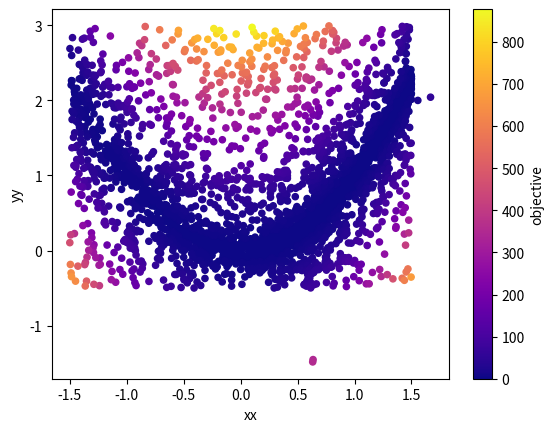

Here is the Python script that generated this plot:
# -*- coding: utf-8 -*-
"""
Neighborhood algorithm direct-search optimization
"""

from copy import deepcopy
from collections import namedtuple
from random import uniform
import numpy as np
import pandas as pd
from matplotlib import pyplot as plt


class Searcher():
    
    def __init__(self, na_objective, na_num_samp, na_num_resamp, na_num_init,
                 na_maximize=False, na_verbose=True, **kwargs):
        """
        Neighborhood algorithm direct-search optimization
        
        Arguments:
            na_objective: callable returning a scalar misfit value, inputs are
                scalar keyword arguments, the paraameter names and limits are
                set by additional keyword arguments to this constructor
                (captured by **kwargs).
            na_num_samp: int, number of random samples taken at each iteration.
            na_num_resamp: int, number of best Voronoi polygons sampled at
                each iteration.
            na_num_init: int, size of initial population 
            na_maximize: boolean, set True to maximize the objective function,
                or false to minimize it.
            na_verbose: set True to print verbose progress messages
            **kwargs: objective function parameter limits, each provided as
                name=(min_val, max_val), converted internally to a dictionary.
                Parameter names *must not* be the same as the input arguments
                to this constructor -- they are prefixed with "na_" to make
                collisions less likely.
        
        References:
            Sambridge, M. (1999). Geophysical inversion with a neighbourhood
            algorithm - I. Searching a parameter space. Geophysical Journal
            International, 138(2), 479–494.
        """
        # check input types
        # # na_objective
        if not callable(na_objective):
            raise TypeError('"na_objective" must be a callable')
        # # na_num_samp
        if int(na_num_samp) != na_num_samp:
            raise TypeError('"na_num_samp" must be an integer')
        if na_num_samp < 1:
            raise ValueError('"na_num_samp" must be positive')
        # # na_num_resamp
        if int(na_num_resamp) != na_num_resamp: 
            raise TypeError('"na_num_resamp" must be an integer')
        if na_num_resamp < 1:
            raise ValueError('"na_num_resamp" must be positive')    
        if na_num_resamp > na_num_samp:
            raise ValueError('"na_num_resamp must be <= "na_num_samp"')
        # # na_num_init
        if int(na_num_init) != na_num_init:
            raise TypeError('"na_num_init" must be an integer' )
        if na_num_init < 1: 
            raise ValueError('"na_num_init" must be positive')
        # # na_maximize
        if not isinstance(na_maximize, bool):
            raise TypeError('na_maximize must be boolean: True or False')
        # # na_verbose
        if not isinstance(na_verbose, bool):
            raise TypeError('na_verbose must be boolean: True or False')
        # # parameter range limits
        for name, lim in kwargs.items():
            if len(lim) != 2:
                raise TypeError('"{}" limits must have length 2'.format(name))
            if lim[1] <= lim[0]:
                raise ValueError('"{}" limits must be increasing'.format(name))
        
        # populate internal constants, etc
        self.objective = na_objective
        self.num_samp = na_num_samp
        self.num_resamp = na_num_resamp
        self.num_init = na_num_init
        self.maximize = na_maximize
        self.verbose = na_verbose
        self.num_dim = len(kwargs)
        self.limits = deepcopy(kwargs)
        self.Param = namedtuple('Param', kwargs.keys()) 
        self.min_param = self.Param(**{n: v[0] for n, v in kwargs.items()})
        self.max_param = self.Param(**{n: v[1] for n, v in kwargs.items()})
        self.rng_param = self.Param(**{n: v[1] - v[0] for n, v in kwargs.items()})
        self.population = []
        self.queue = []
        self.iter = 0

    def as_dataframe(self):
        """Return sampled population as Pandas dataframe"""
        pop = [{'objective': x['result'], **(x['param']._asdict())}
                for x in self.population] 
        return pd.DataFrame(pop)
    
    # TODO: implement a few more output formats
        
    def update(self, max_iter=10, tol=1.0e-3):
        """
        Execute search algorithm for specified number of iterations
        
        Arguments:
            num_iter: int, number of iterations to run
        """
        
        for ii in range(max_iter):
            
            # generate new sample (populates queue)
            if not self.population:
                self._random_sample()
            else:
                self._neighborhood_sample()
            
            # execute forward model for all samples in queue
            while self.queue:
                param = self.queue.pop()
                result = self.objective(**param._asdict())
                self.population.append({
                    'param': param,
                    'result': result,
                    'iter': self.iter
                    })
            
            # prepare for next iteration
            self.population.sort(key=lambda x: x['result'], reverse=self.maximize)
            self.iter += 1
            if self.verbose:
                print('iter: {}, pop size: {}, objective: {}'.format(self.iter,
                      len(self.population), self.population[0]['result']))

    def _random_sample(self):
        """Generate uniform random sample for initial iteration"""
        for ii in range(self.num_init):
            new = {k: uniform(*v) for k, v in self.limits.items()}
            self.queue.append(self.Param(**new))

    def _neighborhood_sample(self):
        """Generate random samples in best Voronoi polygons"""
        
        vv = np.array([x['param'] for x in self.population])
        vv = (vv - self.min_param)/self.rng_param # normalize
        
        for ii in range(self.num_samp):
            
            # get starting point and all other points as arrays
            kk = ii % self.num_resamp  # index of start point            
            vk = vv[kk,:]
            vj = np.delete(vv, kk, 0)
            xx = vk.copy()
            
            # get initial distance to ith-axis (where i == 0)
            d2ki = 0.0
            d2ji = np.sum(np.square(vj[:,1:] - xx[1:]), axis=1)
            
            # random step within voronoi polygon in each dimension
            for ii in range(self.num_dim):
                
                # find limits of voronoi polygon
                xji = 0.5*(vk[ii] + vj[:,ii] + (d2ki - d2ji)/(vk[ii] - vj[:,ii]))
                try:
                    lte = xji[xji <= xx[ii]]
                    low = max(np.max(lte), 0.0)
                except ValueError: # no points <= current point
                    low = self.min_param[ii]
                try:
                    gte = xji[xji >= xx[ii]]
                    high = min(np.min(gte), 1.0)
                except ValueError: # no points >= current point
                    high = self.max_param[ii]

                # random move within voronoi polygon
                xx[ii] = uniform(low, high)
                
                # update distance to next axis
                if ii < (self.num_dim - 1):
                    d2ki += (np.square(vk[ii  ] - xx[ii  ]) - 
                             np.square(vk[ii+1] - xx[ii+1]))
                    d2ji += (np.square(vj[:,ii  ] - xx[ii  ]) - 
                             np.square(vj[:,ii+1] - xx[ii+1]))
                        
            # update queue
            xx = xx*self.rng_param + self.min_param # un-normalize
            self.queue.append(self.Param(*xx))

    def plot(self):
        """
        Display pair-plots of objective function values for current population
        """
        if self.num_dim == 2:
            df = self.as_dataframe()
            df.plot.scatter(
                x=df.columns[1],
                y=df.columns[2],
                c='objective',
                colormap=plt.get_cmap('plasma')
                )
            plt.show()        
        else:
            raise NotImplementedError('Plotting not yet implemented in > 2D')
    
    # TODO    
    # def __repr__(self):
    
    # TODO    
    # def __str__(self):


# TODO: generalize to higher dimensions
#   see: https://en.wikipedia.org/wiki/Rosenbrock_function
def _rosenbrock(xx, yy, aa=1.0, bb=100.0):
    """
    Rosenbrock 2D objective function, a common optimization performance test
    
    Note: minimum is at xx = aa, yy = aa**2
    
    Arguments:
        xx, yy: Scalar, float, coordinates at which to evaluate the Rosenbrock
            test function
        aa, bb: Scalar, float, parameters to the Rosenbrock function
    
    References: 
        Rosenbrock, H. H. (1960). An Automatic Method for finding the Greatest
        or Least Value of a Function. The Computer Journal, 3, 175–84.
    """
    t1 = aa - xx
    t2 = yy - xx*xx
    return t1*t1 + bb*t2*t2


def demo_search():
    """
    Run demonstration using Rosenbrock objective function, plot results
    
    Arguments:
    """
    srch = Searcher(
        na_objective=_rosenbrock,
        na_num_samp=900,
        na_num_resamp=450,
        na_num_init=900,
        na_maximize=False,
        xx=(-1.5, 1.5),  # param to objective function
        yy=(-0.5, 3.0)   # param to objective function
        )
    srch.update(20)
    srch.plot()
    return srch


if __name__ == '__main__':
    s = demo_search()